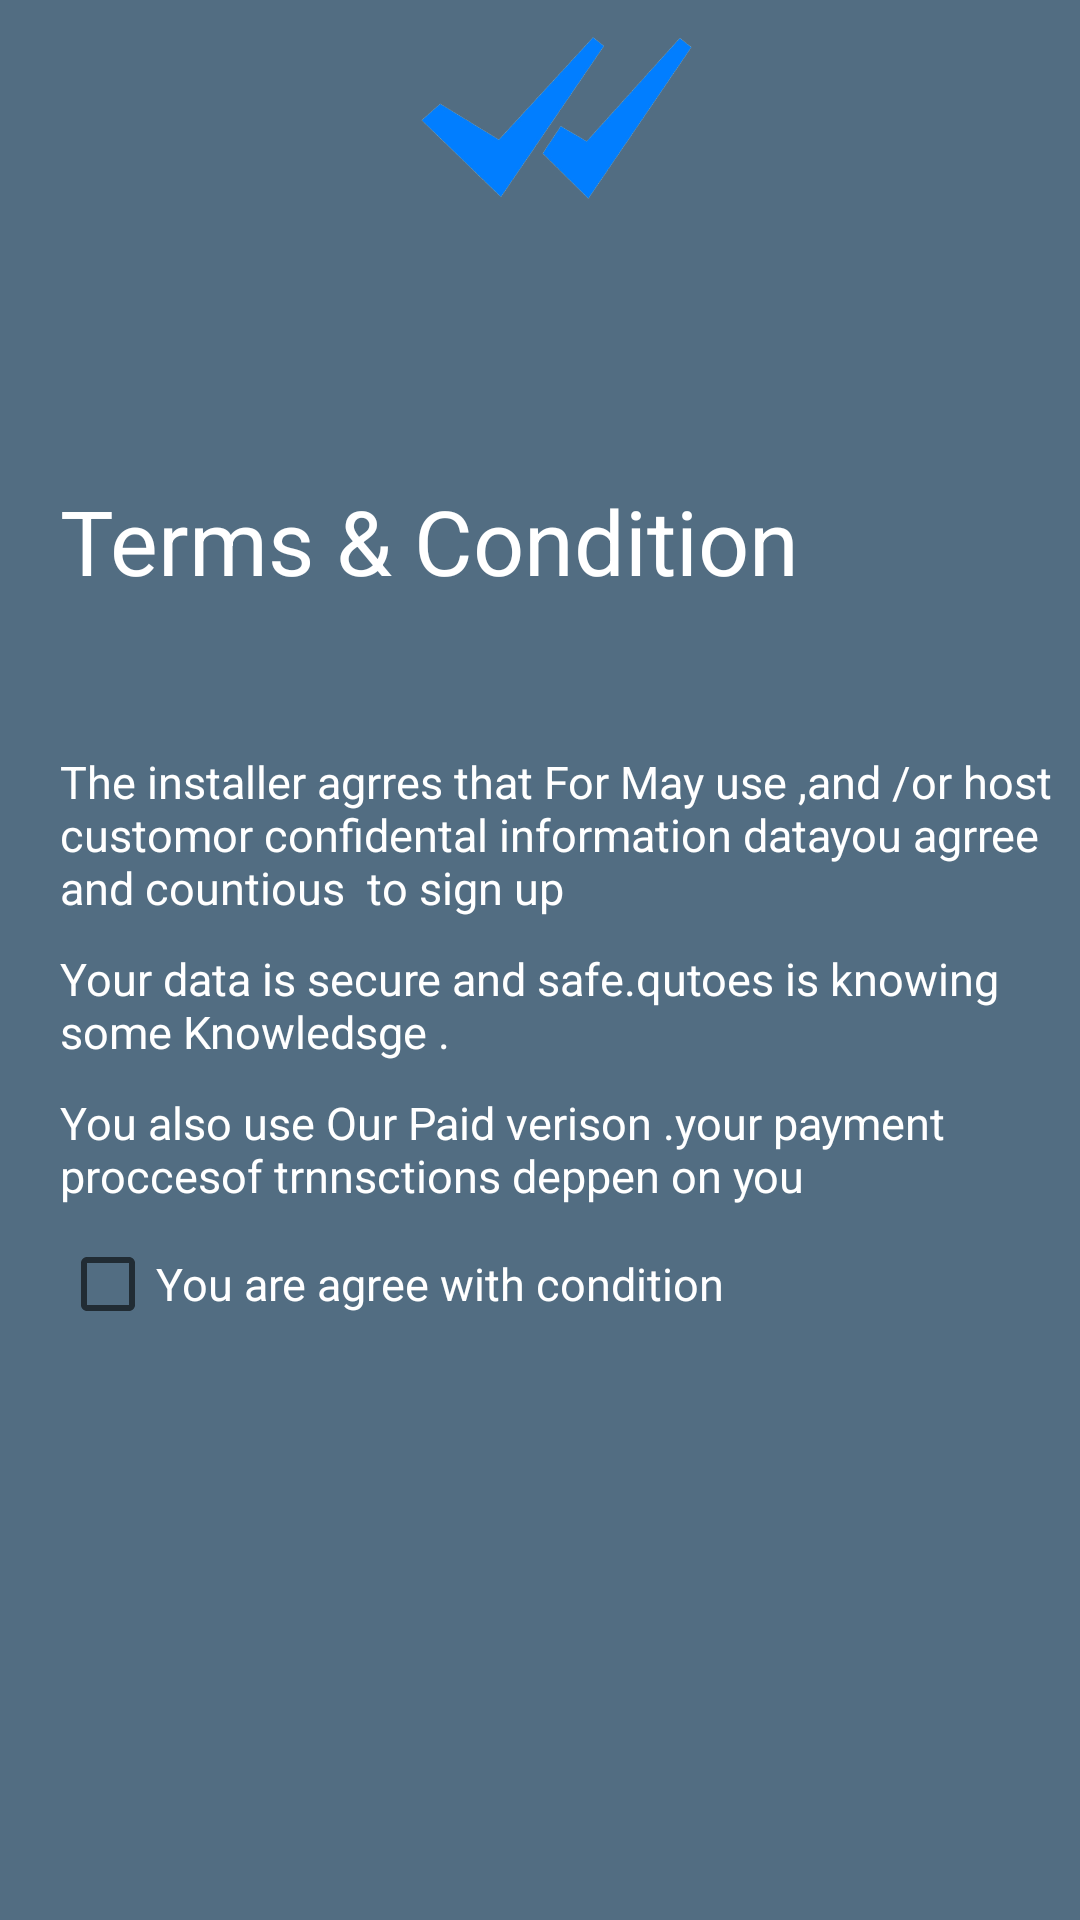

Here is an Android app screen rendered from its layout file. Give the layout XML and the strings, colors and styles it references.
<!-- AndroidManifest.xml: application theme Theme.OutesApp -->
<!-- res/layout/activity_detaisactivity.xml -->
<?xml version="1.0" encoding="utf-8"?>
<LinearLayout xmlns:android="http://schemas.android.com/apk/res/android"
    xmlns:app="http://schemas.android.com/apk/res-auto"
    xmlns:tools="http://schemas.android.com/tools"
    android:layout_width="match_parent"
    android:layout_height="match_parent"
    android:background="#526D82"
    android:orientation="vertical"
    tools:context=".splashscreenActivity">

    <ImageView
        android:layout_width="match_parent"
        android:layout_height="80dp"
        android:layout_gravity="center"
        android:src="@drawable/t"/>

<TextView
    android:layout_width="wrap_content"
    android:layout_height="wrap_content"
    android:text="Terms &amp; Condition"
    android:textColor="@color/white"
    android:textSize="30sp"
    android:layout_marginLeft="20dp"
    android:layout_marginTop="80dp"/>

    <TextView
        android:layout_width="wrap_content"
        android:layout_height="wrap_content"
        android:text="The installer agrres that For May use ,and /or host customor confidental information datayou agrree and countious  to sign up"
        android:textColor="@color/white"
        android:textSize="15sp"
        android:layout_marginLeft="20dp"
        android:layout_marginTop="50dp"/>

    <TextView
        android:layout_width="wrap_content"
        android:layout_height="wrap_content"
        android:text="Your data is secure and safe.qutoes is knowing some Knowledsge ."
        android:textColor="@color/white"
        android:textSize="15sp"
        android:layout_marginTop="10dp"
        android:layout_marginLeft="20dp"/>

    <TextView
        android:layout_width="wrap_content"
        android:layout_height="wrap_content"
        android:text="You also use Our Paid verison .your payment proccesof trnnsctions deppen on you "
        android:textColor="@color/white"
        android:textSize="15sp"
        android:layout_marginTop="10dp"
        android:layout_marginLeft="20dp"/>

    <CheckBox
        android:layout_width="wrap_content"
        android:layout_height="wrap_content"
        android:textColor="@color/white"
        android:layout_marginLeft="20dp"
        android:id="@+id/chb123"
        android:textSize="15sp"
        android:layout_marginTop="10dp"
        android:text="You are agree with condition "/>




</LinearLayout>
<!-- resources referenced by this layout -->
<resources>
  <color name="white">#FFFFFFFF</color>
  <!-- drawable t: png bitmap (drawable, 41406 bytes) -->
  <style name="Theme.OutesApp" parent="Theme.AppCompat.Light.NoActionBar">
          
          <item name="colorPrimary">@color/purple_500</item>
          <item name="colorPrimaryVariant">@color/purple_700</item>
          <item name="colorOnPrimary">@color/white</item>
          
          <item name="colorSecondary">@color/teal_200</item>
          <item name="colorSecondaryVariant">@color/teal_700</item>
          <item name="colorOnSecondary">@color/black</item>
          
          <item name="android:statusBarColor">?attr/colorPrimaryVariant</item>
          
      </style>
  <color name="purple_500">#FF6200EE</color>
  <color name="purple_700">#FF3700B3</color>
  <color name="teal_200">#8294C4</color>
  <color name="teal_700">#FF018786</color>
  <color name="black">#FF000000</color>
</resources>
